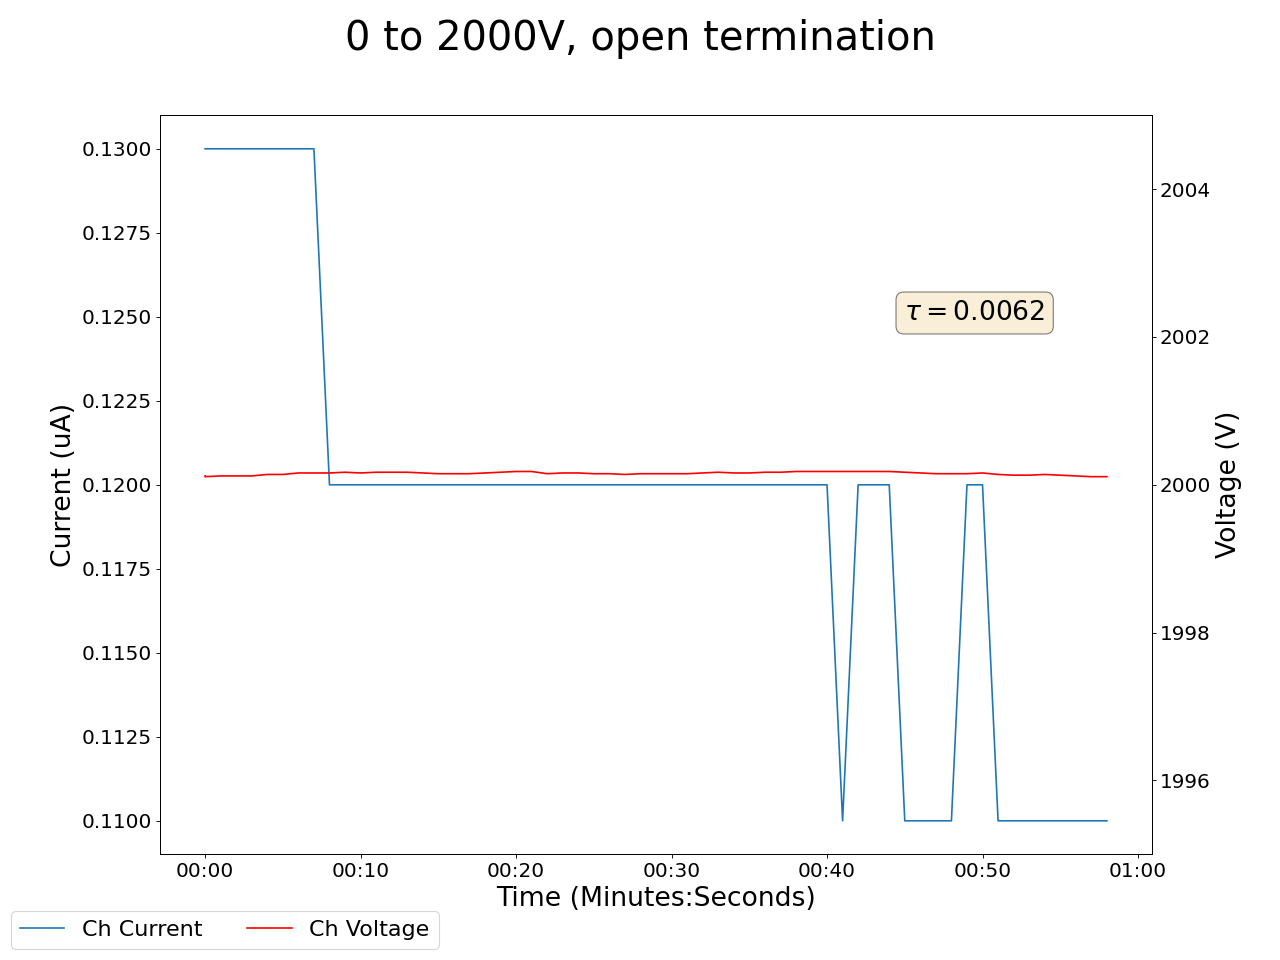

The table this chart was drawn from, first rows:
2025-05-01 17:58:13.582512, 2000.010009765625, 0.1599999964237213, 2000.1199951171875, 0.12999999523162842, 1999.5799560546875, 0.14000000059604645, 1999.6500244140625, 0.10000000149011612, 1999.47998046875, 0.12999999523162842, 1999.8900146484375, 0.09000000357627869, 1999.780029296875, 0.14000000059604645, 1999.72998046875, 0.10999999940395355, 0.11999999731779099, 0.0, 0.1599999964237213, 0.0, 0.5299999713897705, 0.0, 0.7599999904632568
2025-05-01 17:58:14.582478, 2000, 0.16, 2000, 0.13, 2000, 0.14, 2000, 0.1, 1999, 0.13, 2000, 0.09, 2000, 0.14, 2000, 0.11, 0.11, 0.0, 0.15, 0.0, 0.51, 0.0, 0.76
2025-05-01 17:58:15.582478, 2000, 0.16, 2000, 0.13, 2000, 0.14, 2000, 0.1, 2000, 0.13, 2000, 0.09, 2000, 0.14, 2000, 0.1, 0.11, 0.0, 0.15, 0.0, 0.5, 0.0, 0.75
2025-05-01 17:58:16.582477, 2000, 0.16, 2000, 0.13, 2000, 0.14, 2000, 0.1, 2000, 0.13, 2000, 0.09, 2000, 0.14, 2000, 0.1, 0.1, 0.0, 0.14, 0.0, 0.48, 0.0, 0.74
2025-05-01 17:58:17.582478, 2000, 0.16, 2000, 0.13, 2000, 0.14, 2000, 0.1, 2000, 0.13, 2000, 0.09, 2000, 0.14, 2000, 0.1, 0.1, 0.0, 0.14, 0.0, 0.48, 0.0, 0.74
2025-05-01 17:58:18.582478, 2000, 0.16, 2000, 0.13, 2000, 0.13, 2000, 0.1, 2000, 0.13, 2000, 0.09, 2000, 0.14, 2000, 0.1, 0.1, 0.0, 0.14, 0.0, 0.47, 0.0, 0.74
2025-05-01 17:58:19.582477, 2000, 0.16, 2000, 0.13, 2000, 0.13, 2000, 0.1, 2000, 0.13, 2000, 0.09, 2000, 0.14, 2000, 0.1, 0.09, 0.0, 0.13, 0.0, 0.46, 0.0, 0.73
2025-05-01 17:58:20.582478, 2000, 0.16, 2000, 0.13, 2000, 0.13, 2000, 0.1, 2000, 0.13, 2000, 0.09, 2000, 0.14, 2000, 0.1, 0.08, 0.0, 0.13, 0.0, 0.44, 0.0, 0.72
2025-05-01 17:58:21.582477, 2000, 0.16, 2000, 0.13, 2000, 0.13, 2000, 0.1, 2000, 0.13, 2000, 0.09, 2000, 0.14, 2000, 0.1, 0.08, 0.0, 0.13, 0.0, 0.44, 0.0, 0.72
2025-05-01 17:58:22.582478, 2000, 0.16, 2000, 0.12, 2000, 0.13, 2000, 0.1, 2000, 0.13, 2000, 0.08, 2000, 0.14, 2000, 0.1, 0.08, 0.0, 0.12, 0.0, 0.43, 0.0, 0.72
2025-05-01 17:58:23.582478, 2000, 0.16, 2000, 0.12, 2000, 0.13, 2000, 0.1, 2000, 0.13, 2000, 0.08, 2000, 0.14, 2000, 0.1, 0.08, 0.0, 0.12, 0.0, 0.42, 0.0, 0.71
2025-05-01 17:58:24.582477, 2000, 0.16, 2000, 0.12, 2000, 0.12, 2000, 0.1, 2000, 0.13, 2000, 0.08, 2000, 0.14, 2000, 0.1, 0.07, 0.0, 0.11, 0.0, 0.41, 0.0, 0.71
2025-05-01 17:58:25.582477, 2000, 0.16, 2000, 0.12, 1999, 0.12, 2000, 0.1, 2000, 0.13, 2000, 0.08, 2000, 0.14, 2000, 0.1, 0.07, 0.0, 0.11, 0.0, 0.41, 0.0, 0.7
2025-05-01 17:58:26.582478, 2000, 0.16, 2000, 0.12, 1999, 0.12, 2000, 0.1, 2000, 0.13, 2000, 0.08, 2000, 0.14, 2000, 0.1, 0.07, 0.0, 0.11, 0.0, 0.41, 0.0, 0.7
2025-05-01 17:58:27.582477, 2000, 0.16, 2000, 0.12, 1999, 0.12, 2000, 0.1, 2000, 0.13, 2000, 0.08, 2000, 0.14, 2000, 0.1, 0.06, 0.0, 0.11, 0.0, 0.4, 0.0, 0.7
2025-05-01 17:58:28.582476, 2000, 0.16, 2000, 0.12, 1999, 0.12, 2000, 0.1, 2000, 0.13, 2000, 0.08, 2000, 0.14, 2000, 0.1, 0.06, 0.0, 0.1, 0.0, 0.39, 0.0, 0.69
2025-05-01 17:58:29.582476, 2000, 0.16, 2000, 0.12, 1999, 0.12, 2000, 0.1, 2000, 0.13, 2000, 0.08, 2000, 0.14, 2000, 0.1, 0.05, 0.0, 0.1, 0.0, 0.38, 0.0, 0.69
2025-05-01 17:58:30.582476, 2000, 0.16, 2000, 0.12, 1999, 0.12, 2000, 0.1, 2000, 0.13, 2000, 0.08, 2000, 0.14, 2000, 0.1, 0.05, 0.0, 0.1, 0.0, 0.37, 0.0, 0.69
2025-05-01 17:58:31.582476, 2000, 0.16, 2000, 0.12, 1999, 0.12, 2000, 0.1, 2000, 0.13, 2000, 0.08, 2000, 0.14, 2000, 0.1, 0.05, 0.0, 0.1, 0.0, 0.37, 0.0, 0.69
2025-05-01 17:58:32.582477, 2000, 0.16, 2000, 0.12, 1999, 0.12, 2000, 0.1, 2000, 0.13, 2000, 0.08, 2000, 0.14, 2000, 0.1, 0.05, 0.0, 0.09, 0.0, 0.37, 0.0, 0.68
2025-05-01 17:58:33.582477, 2000, 0.16, 2000, 0.12, 1999, 0.11, 2000, 0.1, 2000, 0.12, 2000, 0.08, 2000, 0.14, 2000, 0.1, 0.04, 0.0, 0.09, 0.0, 0.36, 0.0, 0.68
2025-05-01 17:58:34.582476, 2000, 0.16, 2000, 0.12, 1999, 0.11, 2000, 0.1, 2000, 0.12, 2000, 0.08, 2000, 0.14, 2000, 0.1, 0.04, 0.0, 0.09, 0.0, 0.35, 0.0, 0.68
2025-05-01 17:58:35.582478, 2000, 0.16, 2000, 0.12, 1999, 0.11, 2000, 0.1, 2000, 0.12, 2000, 0.08, 2000, 0.14, 2000, 0.1, 0.04, 0.0, 0.09, 0.0, 0.35, 0.0, 0.68
2025-05-01 17:58:36.582477, 2000, 0.16, 2000, 0.12, 1999, 0.11, 2000, 0.1, 2000, 0.12, 2000, 0.08, 2000, 0.14, 2000, 0.1, 0.04, 0.0, 0.09, 0.0, 0.35, 0.0, 0.67
2025-05-01 17:58:37.582477, 2000, 0.16, 2000, 0.12, 1999, 0.11, 2000, 0.1, 2000, 0.12, 2000, 0.08, 2000, 0.14, 2000, 0.1, 0.04, 0.0, 0.08, 0.0, 0.34, 0.0, 0.67
2025-05-01 17:58:38.582478, 2000, 0.16, 2000, 0.12, 1999, 0.11, 2000, 0.1, 2000, 0.12, 2000, 0.08, 2000, 0.14, 2000, 0.1, 0.03, 0.0, 0.08, 0.0, 0.34, 0.0, 0.67
2025-05-01 17:58:39.582478, 2000, 0.16, 2000, 0.12, 1999, 0.11, 2000, 0.1, 2000, 0.12, 2000, 0.08, 2000, 0.14, 2000, 0.1, 0.03, 0.0, 0.08, 0.0, 0.33, 0.0, 0.67
2025-05-01 17:58:40.582478, 2000, 0.16, 2000, 0.12, 1999, 0.11, 2000, 0.1, 2000, 0.12, 2000, 0.08, 2000, 0.14, 2000, 0.1, 0.03, 0.0, 0.08, 0.0, 0.33, 0.0, 0.67
2025-05-01 17:58:41.582477, 2000, 0.16, 2000, 0.12, 1999, 0.11, 2000, 0.1, 2000, 0.12, 2000, 0.08, 2000, 0.14, 2000, 0.1, 0.03, 0.0, 0.08, 0.0, 0.33, 0.0, 0.66
2025-05-01 17:58:42.582477, 2000, 0.16, 2000, 0.12, 1999, 0.11, 2000, 0.1, 2000, 0.12, 2000, 0.08, 2000, 0.14, 2000, 0.1, 0.03, 0.0, 0.07, 0.0, 0.32, 0.0, 0.66
2025-05-01 17:58:43.582477, 2000, 0.16, 2000, 0.12, 1999, 0.1, 2000, 0.1, 2000, 0.12, 2000, 0.08, 2000, 0.14, 2000, 0.1, 0.02, 0.0, 0.07, 0.0, 0.32, 0.0, 0.66
2025-05-01 17:58:44.582478, 2000, 0.16, 2000, 0.12, 1999, 0.1, 2000, 0.1, 2000, 0.12, 2000, 0.08, 2000, 0.14, 2000, 0.1, 0.02, 0.0, 0.07, 0.0, 0.32, 0.0, 0.66
2025-05-01 17:58:45.582477, 2000, 0.16, 2000, 0.12, 1999, 0.1, 2000, 0.1, 2000, 0.12, 2000, 0.08, 2000, 0.14, 2000, 0.1, 0.02, 0.0, 0.07, 0.0, 0.31, 0.0, 0.65
2025-05-01 17:58:46.582478, 2000, 0.16, 2000, 0.12, 1999, 0.1, 2000, 0.1, 2000, 0.12, 2000, 0.08, 2000, 0.14, 2000, 0.1, 0.02, 0.0, 0.07, 0.0, 0.31, 0.0, 0.65
2025-05-01 17:58:47.582478, 2000, 0.16, 2000, 0.12, 1999, 0.1, 2000, 0.1, 2000, 0.12, 2000, 0.08, 2000, 0.14, 2000, 0.1, 0.02, 0.0, 0.07, 0.0, 0.3, 0.0, 0.65
2025-05-01 17:58:48.582477, 2000, 0.16, 2000, 0.12, 1999, 0.1, 2000, 0.1, 2000, 0.12, 2000, 0.08, 2000, 0.14, 2000, 0.1, 0.02, 0.0, 0.06, 0.0, 0.3, 0.0, 0.65
2025-05-01 17:58:49.582477, 2000, 0.16, 2000, 0.12, 1999, 0.1, 2000, 0.1, 2000, 0.12, 2000, 0.08, 2000, 0.14, 2000, 0.1, 0.02, 0.0, 0.06, 0.0, 0.3, 0.0, 0.65
2025-05-01 17:58:50.582477, 2000, 0.16, 2000, 0.12, 1999, 0.1, 2000, 0.1, 2000, 0.12, 2000, 0.08, 2000, 0.14, 2000, 0.1, 0.02, 0.0, 0.06, 0.0, 0.3, 0.0, 0.64
2025-05-01 17:58:51.582478, 2000, 0.16, 2000, 0.12, 1999, 0.1, 2000, 0.1, 2000, 0.12, 2000, 0.08, 2000, 0.14, 2000, 0.1, 0.01, 0.0, 0.06, 0.0, 0.29, 0.0, 0.64
2025-05-01 17:58:52.582476, 2000, 0.16, 2000, 0.12, 1999, 0.1, 2000, 0.1, 2000, 0.12, 2000, 0.08, 2000, 0.14, 2000, 0.1, 0.01, 0.0, 0.06, 0.0, 0.29, 0.0, 0.64
2025-05-01 17:58:53.582478, 2000, 0.16, 2000, 0.12, 1999, 0.1, 2000, 0.1, 2000, 0.12, 2000, 0.08, 2000, 0.14, 2000, 0.1, 0.01, 0.0, 0.06, 0.0, 0.29, 0.0, 0.64
2025-05-01 17:58:54.582478, 2000, 0.16, 2000, 0.12, 1999, 0.1, 2000, 0.1, 2000, 0.12, 2000, 0.08, 2000, 0.14, 2000, 0.1, 0.01, 0.0, 0.06, 0.0, 0.29, 0.0, 0.64
2025-05-01 17:58:55.582478, 2000, 0.16, 2000, 0.11, 1999, 0.09, 2000, 0.1, 2000, 0.12, 2000, 0.08, 2000, 0.14, 2000, 0.1, 0.01, 0.0, 0.06, 0.0, 0.29, 0.0, 0.64
2025-05-01 17:58:56.582478, 2000, 0.16, 2000, 0.12, 1999, 0.09, 2000, 0.1, 2000, 0.12, 2000, 0.08, 2000, 0.14, 2000, 0.1, 0.01, 0.0, 0.06, 0.0, 0.28, 0.0, 0.64
2025-05-01 17:58:57.582478, 2000, 0.16, 2000, 0.12, 1999, 0.09, 2000, 0.1, 2000, 0.12, 2000, 0.08, 2000, 0.14, 2000, 0.1, 0.01, 0.0, 0.06, 0.0, 0.28, 0.0, 0.63
2025-05-01 17:58:58.582478, 2000, 0.16, 2000, 0.12, 1999, 0.09, 2000, 0.1, 2000, 0.12, 2000, 0.08, 2000, 0.14, 2000, 0.1, 0.01, 0.0, 0.06, 0.0, 0.28, 0.0, 0.63
2025-05-01 17:58:59.582478, 2000, 0.16, 2000, 0.11, 1999, 0.09, 2000, 0.1, 2000, 0.12, 2000, 0.08, 2000, 0.14, 2000, 0.1, 0.01, 0.0, 0.05, 0.0, 0.28, 0.0, 0.63
2025-05-01 17:59:00.582478, 2000, 0.16, 2000, 0.11, 1999, 0.09, 2000, 0.1, 2000, 0.12, 2000, 0.08, 2000, 0.14, 2000, 0.1, 0.01, 0.0, 0.05, 0.0, 0.28, 0.0, 0.63
2025-05-01 17:59:01.582478, 2000, 0.16, 2000, 0.11, 1999, 0.09, 2000, 0.1, 2000, 0.12, 2000, 0.08, 2000, 0.14, 2000, 0.1, 0.0, 0.0, 0.05, 0.0, 0.27, 0.0, 0.63
2025-05-01 17:59:02.582478, 2000, 0.16, 2000, 0.11, 1999, 0.09, 2000, 0.1, 2000, 0.12, 2000, 0.08, 2000, 0.14, 2000, 0.1, 0.0, 0.0, 0.05, 0.0, 0.27, 0.0, 0.63
2025-05-01 17:59:03.582478, 2000, 0.16, 2000, 0.12, 1999, 0.09, 2000, 0.1, 2000, 0.12, 2000, 0.08, 2000, 0.14, 2000, 0.1, 0.0, 0.0, 0.05, 0.0, 0.27, 0.0, 0.63
2025-05-01 17:59:04.582478, 2000, 0.16, 2000, 0.12, 1999, 0.09, 2000, 0.1, 2000, 0.12, 2000, 0.08, 2000, 0.14, 2000, 0.1, 0.0, 0.0, 0.05, 0.0, 0.27, 0.0, 0.63
2025-05-01 17:59:05.582476, 2000, 0.16, 2000, 0.11, 1999, 0.09, 2000, 0.1, 2000, 0.12, 2000, 0.07, 2000, 0.14, 2000, 0.1, 0.0, 0.0, 0.05, 0.0, 0.27, 0.0, 0.63
2025-05-01 17:59:06.582476, 2000, 0.16, 2000, 0.11, 1999, 0.09, 2000, 0.1, 2000, 0.12, 2000, 0.07, 2000, 0.14, 2000, 0.1, 0.0, 0.0, 0.05, 0.0, 0.27, 0.0, 0.63
2025-05-01 17:59:07.582477, 2000, 0.16, 2000, 0.11, 1999, 0.09, 2000, 0.1, 2000, 0.12, 2000, 0.07, 2000, 0.14, 2000, 0.1, 0.0, 0.0, 0.05, 0.0, 0.27, 0.0, 0.63
2025-05-01 17:59:08.582478, 2000, 0.16, 2000, 0.11, 1999, 0.09, 2000, 0.1, 2000, 0.12, 2000, 0.07, 2000, 0.14, 2000, 0.1, 0.0, 0.0, 0.05, 0.0, 0.27, 0.0, 0.63
2025-05-01 17:59:09.582477, 2000, 0.16, 2000, 0.11, 1999, 0.09, 2000, 0.1, 2000, 0.12, 2000, 0.07, 2000, 0.14, 2000, 0.1, 0.0, 0.0, 0.05, 0.0, 0.26, 0.0, 0.63
2025-05-01 17:59:10.582478, 2000, 0.16, 2000, 0.11, 1999, 0.09, 2000, 0.1, 2000, 0.12, 2000, 0.07, 2000, 0.14, 2000, 0.1, 0.0, 0.0, 0.05, 0.0, 0.26, 0.0, 0.63
2025-05-01 17:59:11.582476, 2000, 0.16, 2000, 0.11, 1999, 0.09, 2000, 0.1, 2000, 0.12, 2000, 0.07, 2000, 0.14, 2000, 0.1, 0.0, 0.0, 0.05, 0.0, 0.26, 0.0, 0.63
2025-05-01 17:59:12.582476, 2000, 0.16, 2000, 0.11, 1999, 0.09, 2000, 0.1, 2000, 0.12, 2000, 0.07, 2000, 0.14, 2000, 0.1, 0.0, 0.0, 0.05, 0.0, 0.26, 0.0, 0.63
